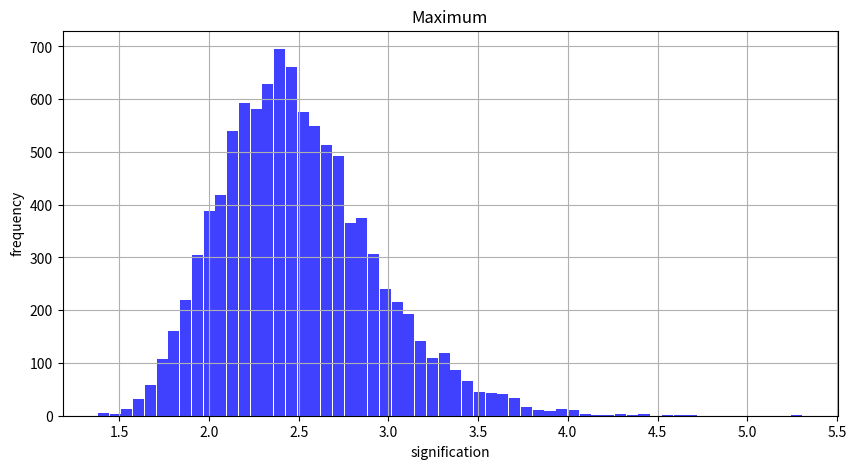
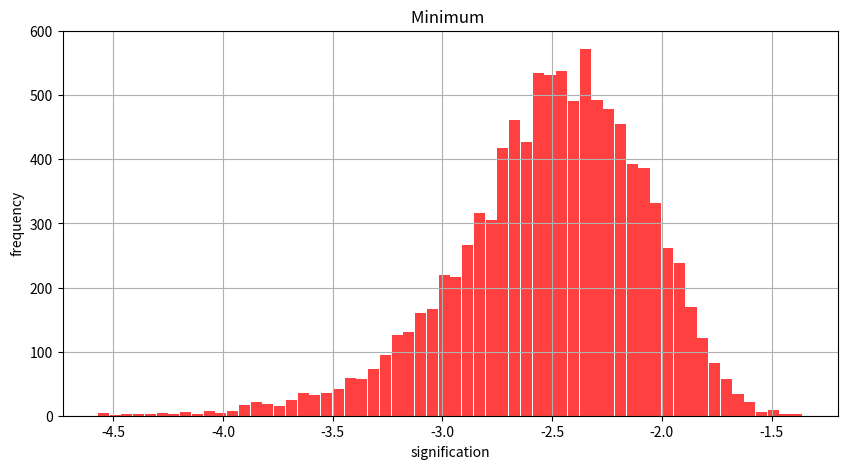
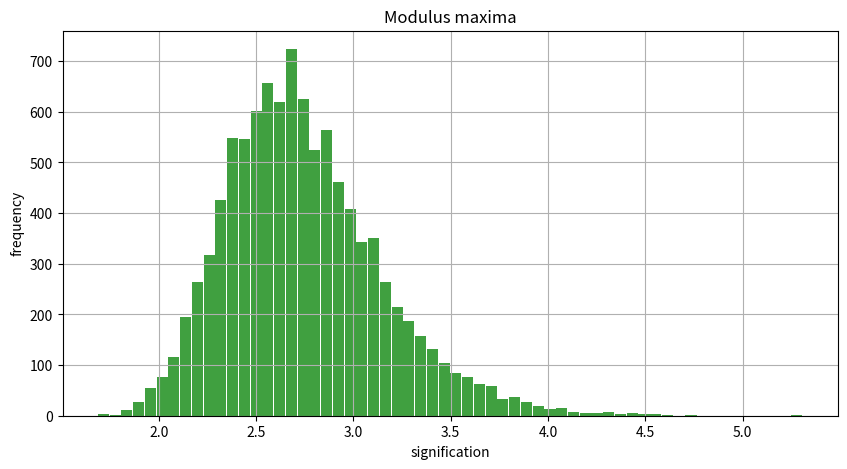

Write Python code to recreate these figures, in order.
import numpy as np
from numpy.random import randn
import matplotlib.pyplot as plt
%matplotlib inline

m=100
n=10000

min=[]
max=[]
max_abs=[]
for i in range(n):
    gaussian_numbers = randn(m)
    min.append(gaussian_numbers.min())
    max.append(gaussian_numbers.max())
    max_abs.append(np.abs(gaussian_numbers).max())

def hist(x,color,description):
    plt.figure(figsize=(10,5))
    plt.hist(x,60,facecolor=color, alpha=0.75,histtype='bar', rwidth=0.95)
    plt.title(description)
    plt.xlabel("signification")
    plt.ylabel("frequency")
    plt.grid(True)
    plt.show()

hist(max,"blue","Maximum")
hist(min,"red","Minimum ")
hist(max_abs,"green","Modulus maxima")

def moments(x,n):
    return np.mean((x-np.mean(x))**n)

def characteristics(x):
    print("Sample mean: ",np.mean(x))
    print("Sample variance: ",moments(x,2))
    print("Asymmetric selectivity: ",moments(x,3))
    print("Sample earnings: ",moments(x,4))

print("\n Maximum: \n")
characteristics(max)

print("\n Minimum: \n")
characteristics(min)

print("\n Modulus maxima :\n")
characteristics(max_abs)
